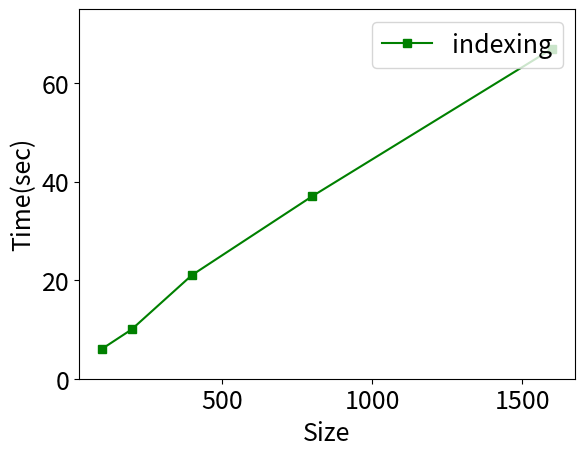

Reproduce this figure in Python.
import matplotlib.pyplot as plt
import matplotlib

font = {'size': 18}
matplotlib.rc('font', **font)

x = [100, 200, 400, 800, 1600]
y1 =[6, 10, 21, 37, 67]
fig, ax1 = plt.subplots()


ax1.plot(x, y1, 'g-s', label='indexing')

ax1.set_xlabel('Size')
ax1.set_ylabel('Time(sec)')

ax1.set_ylim(0,75)
plt.legend(loc="upper right")

plt.savefig('paperindex.eps',format='eps')
